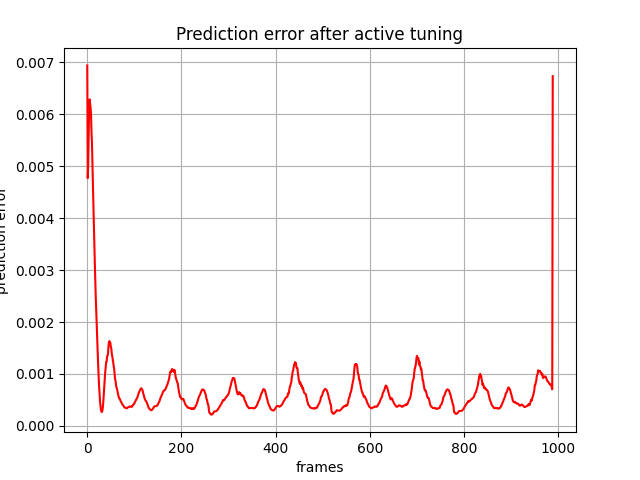

Source data for this figure (header and first rows):
, 0
0, 0.006938
1, 0.004769
2, 0.005024
3, 0.005636
4, 0.006094
5, 0.006284
6, 0.006197
7, 0.006135
8, 0.005993
9, 0.005649
10, 0.005433
11, 0.005069
12, 0.004634
13, 0.004236
14, 0.003861
15, 0.003474
16, 0.003134
17, 0.002781
18, 0.002481
19, 0.002212
20, 0.001907
21, 0.001661
22, 0.001403
23, 0.001193
24, 0.0009632
25, 0.000775
26, 0.000613
27, 0.0004857
28, 0.0003811
29, 0.0003122
30, 0.0002738
31, 0.0002674
32, 0.0002921
33, 0.0003588
34, 0.0004605
35, 0.0005983
36, 0.0007454
37, 0.0009045
38, 0.00103
39, 0.001112
40, 0.001226
41, 0.00123
42, 0.001337
43, 0.001346
44, 0.001385
45, 0.001533
46, 0.001617
47, 0.001632
48, 0.001602
49, 0.0016
50, 0.001518
51, 0.001493
52, 0.001392
53, 0.001341
54, 0.0013
55, 0.001229
56, 0.001151
57, 0.001105
58, 0.001009
59, 0.0008998
... 929 more rows
